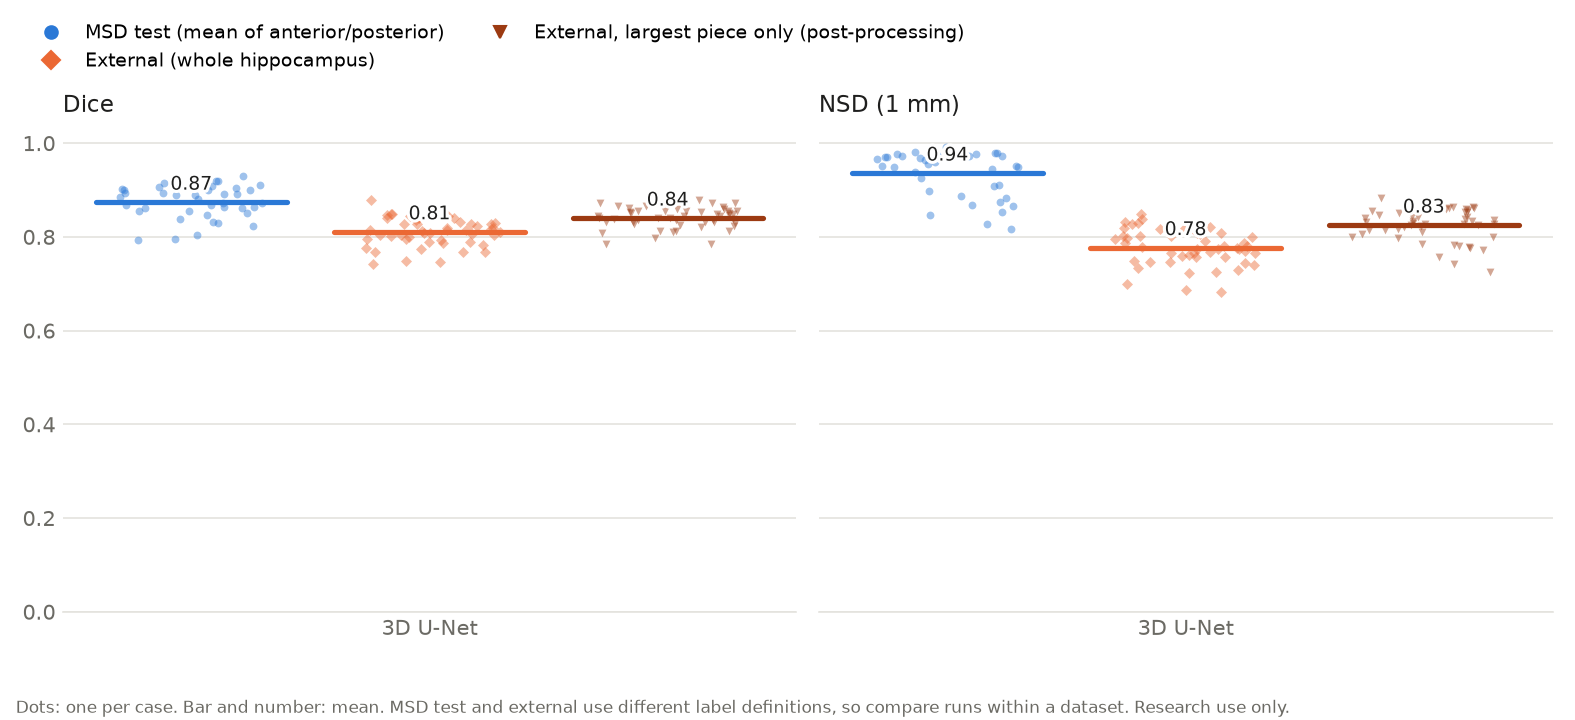

Data behind this chart, as committed beside it:
run, dataset, metric, n, mean, median, std
3D U-Net, internal, dice, 39, 0.8741, 0.8804, 0.0344
3D U-Net, internal, nsd, 39, 0.9362, 0.9562, 0.0485
3D U-Net, external, dice, 50, 0.811, 0.8127, 0.0298
3D U-Net, external, nsd, 50, 0.7773, 0.7777, 0.0379
3D U-Net, external_largest, dice, 50, 0.8402, 0.8426, 0.0216
3D U-Net, external_largest, nsd, 50, 0.8253, 0.8304, 0.0344
